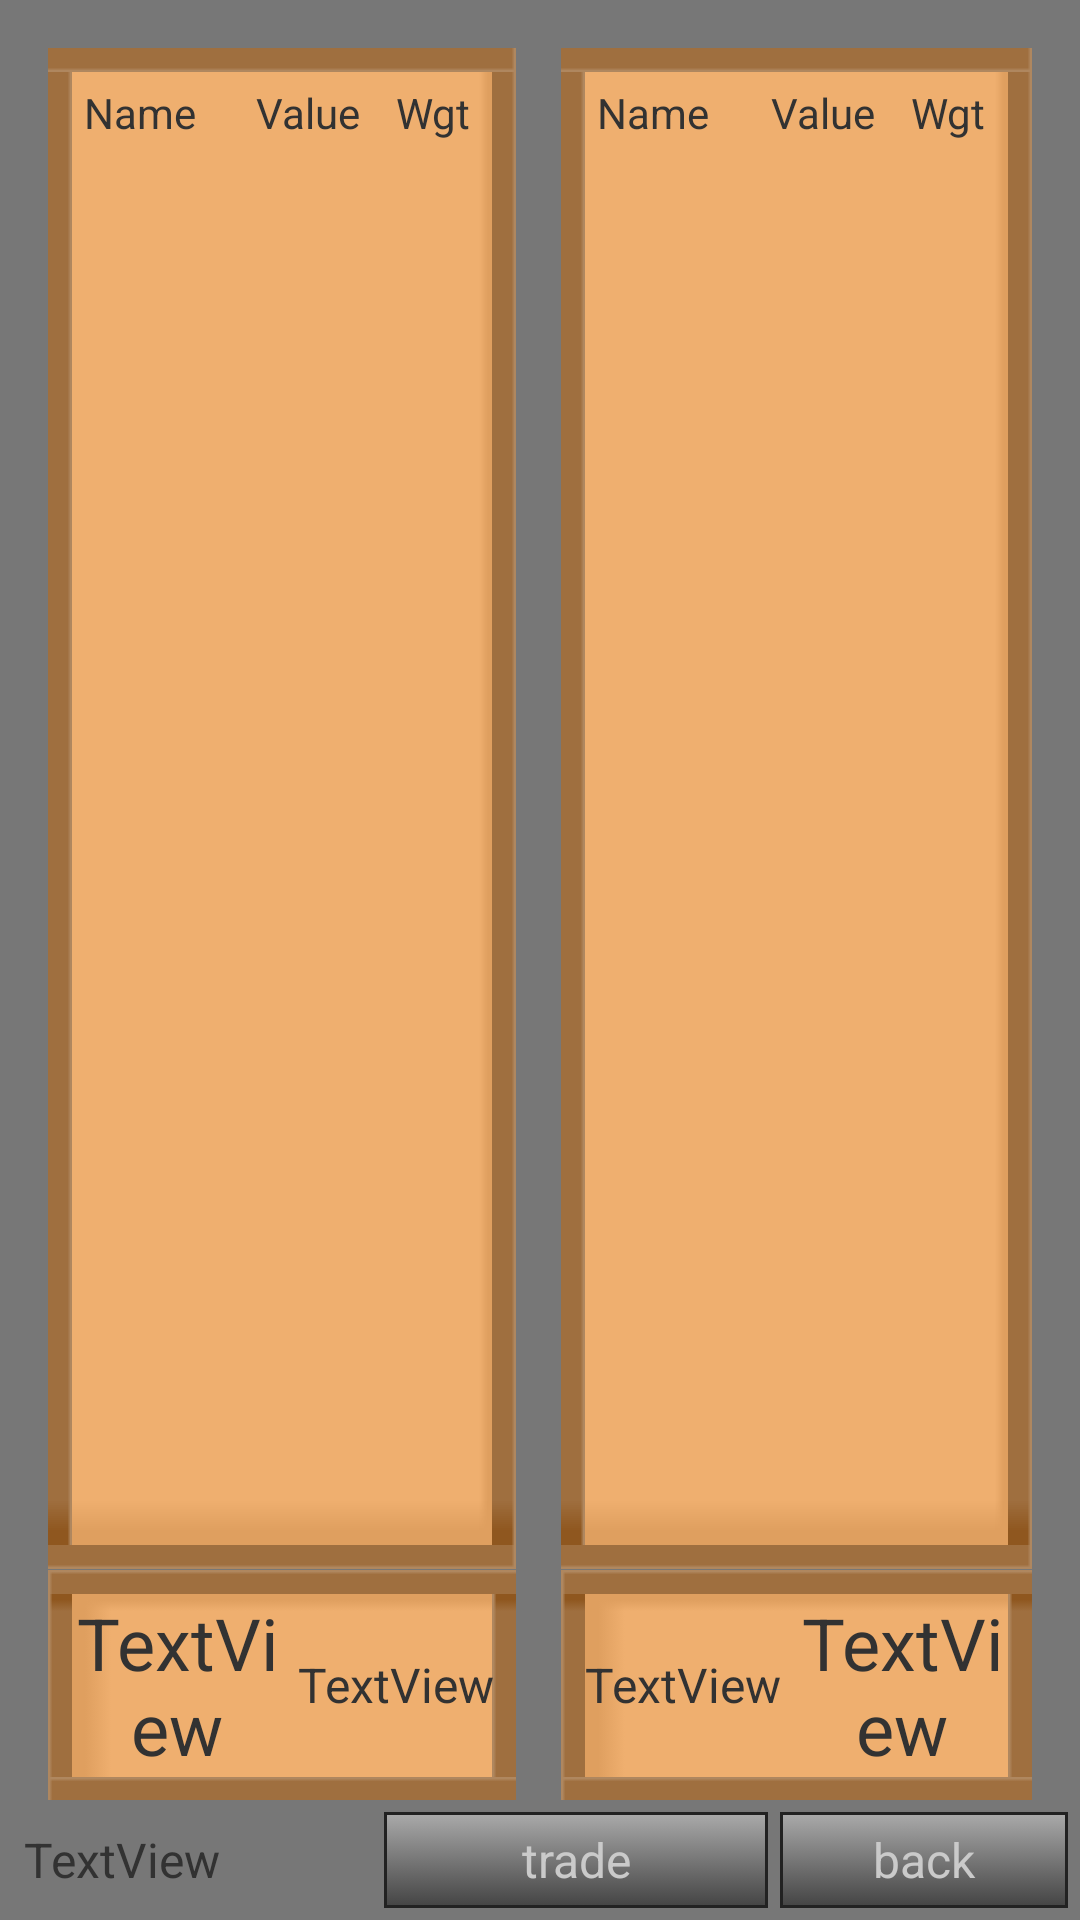

Layout XML and referenced resources for this Android screen:
<!-- AndroidManifest.xml: application theme AppTheme -->
<!-- res/layout/overlay_trade.xml -->
<?xml version="1.0" encoding="utf-8"?>
<RelativeLayout xmlns:android="http://schemas.android.com/apk/res/android"
                android:layout_width="match_parent"
                android:layout_height="match_parent"
                android:background="#88000000">

    <RelativeLayout
        android:id="@+id/overlay_trade_part_commandLayout"
        android:layout_width="match_parent"
        android:layout_height="wrap_content"
        android:layout_alignParentBottom="true"
        android:layout_alignParentLeft="true"
        android:layout_alignParentRight="true"
        android:layout_marginBottom="4dp"
        android:layout_marginLeft="4dp"
        android:layout_marginRight="4dp"
        android:minHeight="32dp">


        <Button
            android:id="@+id/overlay_trade_part_backButton"
            android:layout_width="wrap_content"
            android:layout_height="wrap_content"
            android:layout_alignParentRight="true"
            android:layout_gravity="right"
            android:layout_marginLeft="2dp"
            android:background="@drawable/button_common_normal_sharp"
            android:minHeight="32dp"
            android:minWidth="96dp"
            android:padding="0dp"
            android:text="back"
            android:textColor="#ffcacaca"
            android:textSize="16sp"
            />

        <Button
            android:id="@+id/overlay_trade_part_tradeButton"
            android:layout_width="wrap_content"
            android:layout_height="0dp"
            android:layout_alignBottom="@+id/overlay_trade_part_backButton"
            android:layout_alignTop="@+id/overlay_trade_part_backButton"
            android:layout_gravity="right"
            android:layout_marginLeft="2dp"
            android:layout_marginRight="2dp"
            android:layout_toLeftOf="@+id/overlay_trade_part_backButton"
            android:background="@drawable/button_common_normal_sharp"
            android:minHeight="32dp"
            android:minWidth="128dp"
            android:padding="0dp"
            android:text="trade"
            android:textColor="#ffcacaca"
            android:textSize="16sp"
            />

        <TextView
            android:id="@+id/overlay_trade_part_noteText"
            android:layout_width="match_parent"
            android:layout_height="0dp"
            android:layout_alignBottom="@+id/overlay_trade_part_backButton"
            android:layout_alignParentLeft="true"
            android:layout_alignTop="@+id/overlay_trade_part_backButton"
            android:layout_marginRight="2dp"
            android:layout_toLeftOf="@+id/overlay_trade_part_tradeButton"
            android:gravity="left|center_vertical"
            android:padding="4dp"
            android:text="TextView"
            android:textSize="16sp"/>
    </RelativeLayout>

    <LinearLayout
        android:layout_width="match_parent"
        android:layout_height="match_parent"
        android:layout_above="@+id/overlay_trade_part_commandLayout"
        android:layout_alignParentLeft="true"
        android:layout_alignParentRight="true"
        android:layout_alignParentTop="true"
        android:layout_marginLeft="12dp"
        android:layout_marginRight="12dp"
        android:layout_marginTop="12dp"
        android:orientation="horizontal">

        <RelativeLayout
            android:layout_width="0dp"
            android:layout_height="match_parent"
            android:layout_weight="49">

            <LinearLayout
                android:id="@+id/overlay_trade_part_otherInfoLayout"
                android:layout_width="match_parent"
                android:layout_height="wrap_content"
                android:layout_alignParentBottom="true"
                android:layout_marginBottom="4dp"
                android:layout_marginLeft="4dp"
                android:layout_marginRight="4dp"
                android:background="@drawable/frame_textview_01"
                android:gravity="right|center_vertical"
                android:orientation="horizontal">

                <TextView
                    android:id="@+id/overlay_trade_part_otherNameText"
                    android:layout_width="0dp"
                    android:layout_height="wrap_content"
                    android:layout_weight="1"
                    android:gravity="center"
                    android:text="TextView"
                    android:textSize="24sp"/>

                <TextView
                    android:id="@+id/overlay_trade_part_otherSumText"
                    android:layout_width="0dp"
                    android:layout_height="wrap_content"
                    android:layout_weight="1"
                    android:gravity="right|center_vertical"
                    android:text="TextView"
                    android:textSize="16sp"/>
            </LinearLayout>

            <RelativeLayout
                android:layout_width="match_parent"
                android:layout_height="wrap_content"
                android:layout_above="@+id/overlay_trade_part_otherInfoLayout"
                android:layout_alignParentTop="true"
                android:layout_marginLeft="4dp"
                android:layout_marginRight="4dp"
                android:layout_marginTop="4dp"
                android:background="@drawable/frame_window_01">

                <include
                    android:id="@+id/overlay_trade_part_otherListHeaderLayout"
                    layout="@layout/parts_listitem_item_header"
                    android:layout_width="match_parent"
                    android:layout_height="wrap_content"/>

                <ListView
                    android:id="@+id/overlay_trade_part_otherList"
                    android:layout_width="match_parent"
                    android:layout_height="match_parent"
                    android:layout_below="@id/overlay_trade_part_otherListHeaderLayout"/>
            </RelativeLayout>
        </RelativeLayout>

        <View
            android:layout_width="0dp"
            android:layout_height="match_parent"
            android:layout_weight="2"/>

        <RelativeLayout
            android:layout_width="0dp"
            android:layout_height="match_parent"
            android:layout_weight="49">

            <LinearLayout
                android:id="@+id/overlay_trade_part_playerInfoLayout"
                android:layout_width="match_parent"
                android:layout_height="wrap_content"
                android:layout_alignParentBottom="true"
                android:layout_marginBottom="4dp"
                android:layout_marginLeft="4dp"
                android:layout_marginRight="4dp"
                android:background="@drawable/frame_textview_01"
                android:gravity="right|center_vertical"
                android:orientation="horizontal">

                <TextView
                    android:id="@+id/overlay_trade_part_playerSumText"
                    android:layout_width="0dp"
                    android:layout_height="wrap_content"
                    android:layout_weight="1"
                    android:gravity="left|center_vertical"
                    android:text="TextView"
                    android:textSize="16sp"/>

                <TextView
                    android:id="@+id/overlay_trade_part_playerNameText"
                    android:layout_width="0dp"
                    android:layout_height="wrap_content"
                    android:layout_weight="1"
                    android:gravity="center"
                    android:text="TextView"
                    android:textSize="24sp"/>

            </LinearLayout>

            <RelativeLayout
                android:layout_width="match_parent"
                android:layout_height="wrap_content"
                android:layout_above="@+id/overlay_trade_part_playerInfoLayout"
                android:layout_alignParentTop="true"
                android:layout_marginLeft="4dp"
                android:layout_marginRight="4dp"
                android:layout_marginTop="4dp"
                android:background="@drawable/frame_window_01">

                <include
                    android:id="@+id/overlay_trade_part_playerListHeaderLayout"
                    layout="@layout/parts_listitem_item_header"
                    android:layout_width="match_parent"
                    android:layout_height="wrap_content"/>

                <ListView
                    android:id="@+id/overlay_trade_part_playerList"
                    android:layout_width="match_parent"
                    android:layout_height="match_parent"
                    android:layout_below="@id/overlay_trade_part_playerListHeaderLayout"/>
            </RelativeLayout>

        </RelativeLayout>
    </LinearLayout>
</RelativeLayout>
<!-- res/layout/parts_listitem_item_header.xml (included above) -->
<?xml version="1.0" encoding="utf-8"?>
<RelativeLayout xmlns:android="http://schemas.android.com/apk/res/android"
                android:layout_width="match_parent"
                android:layout_height="wrap_content">

    <TextView
        android:id="@+id/listItemHeader_item_part_itemWeightText"
        android:layout_width="wrap_content"
        android:layout_height="wrap_content"
        android:layout_alignParentRight="true"
        android:layout_gravity="center"
        android:layout_margin="4dp"
        android:gravity="center"
        android:minWidth="32sp"
        android:text="Wgt"/>

    <TextView
        android:id="@+id/listItemHeader_item_part_itemValueText"
        android:layout_width="wrap_content"
        android:layout_height="wrap_content"
        android:layout_gravity="center"
        android:layout_margin="4dp"
        android:layout_toLeftOf="@+id/listItemHeader_item_part_itemWeightText"
        android:gravity="center"
        android:minWidth="32sp"
        android:text="Value"/>

    <TextView
        android:id="@+id/listItem_item_part_itemTextLayout"
        android:layout_width="wrap_content"
        android:layout_height="wrap_content"
        android:layout_alignParentLeft="true"
        android:layout_gravity="center"
        android:layout_margin="4dp"
        android:layout_toLeftOf="@+id/listItemHeader_item_part_itemValueText"
        android:gravity="left|center_vertical"
        android:text="Name"/>
</RelativeLayout>
<!-- resources referenced by this layout -->
<resources>
  <!-- drawable button_common_normal_sharp (drawable) -->
  <?xml version="1.0" encoding="utf-8"?>
  <selector xmlns:android="http://schemas.android.com/apk/res/android">
      
      <item android:state_pressed="true">
          <shape android:shape="rectangle">
              
              <gradient
                  android:angle="270"
                  android:endColor="#ff222222"
                  android:startColor="#ff666666"/>
  
              
          </shape>
      </item>
  
      
      <item android:state_pressed="true">
          <shape android:shape="rectangle">
              
              <gradient
                  android:angle="270"
                  android:endColor="#88444444"
                  android:startColor="#88aaaaaa"/>
  
              
          </shape>
      </item>
  
      
      <item>
          <shape android:shape="rectangle">
              
              <gradient
                  android:angle="270"
                  android:endColor="#ff444444"
                  android:startColor="#ffaaaaaa"/>
  
              <stroke
                  android:width="1dp"
                  android:color="#ff222222"/>
  
              
          </shape>
      </item>
  </selector>
  <!-- drawable frame_textview_01 (drawable) -->
  <?xml version="1.0" encoding="utf-8"?>
  <selector xmlns:android="http://schemas.android.com/apk/res/android">
      <item android:state_pressed="true"
            android:drawable="@drawable/frame_textview_01_bright">
      </item>
      <item android:state_pressed="false"
            android:drawable="@drawable/frame_textview_01_normal">
      </item>
  </selector>
  <style name="AppTheme" parent="android:Theme.Holo.Light.DarkActionBar">
          
      </style>
</resources>
